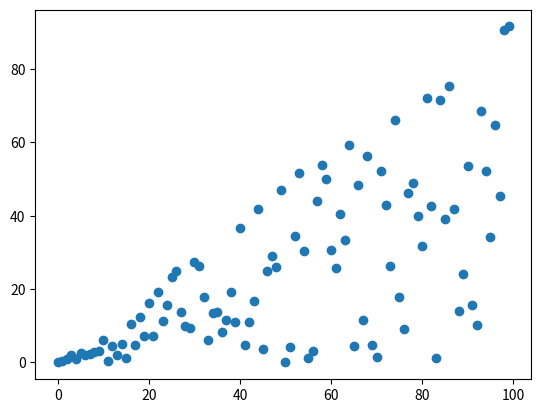
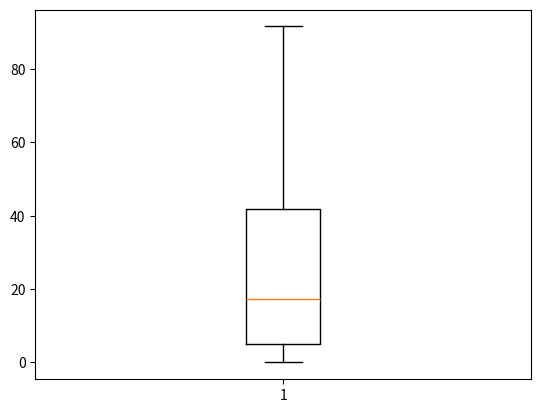

Python code for these plots, in order:
import numpy as np
import matplotlib.pyplot as plt
import pandas as pd


x2 = np.arange(100)
y2 = x2 * np.random.rand(100)

plt.scatter(x2, y2)
plt.show()

'''

plt.hist(y2, bins = 5)
plt.show()



plt.bar(x2, y2)
plt.show()


plt.plot(x2, y2)
plt.show()

'''

#箱形圖  便於確認資料分布的視覺化方法
plt.boxplot(y2)
plt.show()



'''
print('------------------------------------------------------------')	#60個
                                
x = [x for x in range(0, 11)]                   
y = [(3 * y -18) for y in x]
plt.plot(x, y, '-*')   

plt.xticks(x)                           # 標記每個單一x數字
plt.axis([0, 10, -20, 15])              # 標記刻度範圍
plt.xlabel("children")
plt.ylabel("Apple")
plt.grid()                              # 加格線
plt.show()

print('------------------------------------------------------------')	#60個

x = [x for x in range(0, 11)]
y1 = [2 * y for y in x]
y2 = [3 * y for y in x]
y3 = [4 * y for y in x]
plt.xticks(x)
plt.plot(x, y1, label='L1')
plt.plot(x, y2, label='L2')
plt.plot(x, y3, label='L3')
plt.legend(loc='best')
plt.grid()                              # 加格線
plt.show()
'''

print('------------------------------------------------------------')	#60個



print('------------------------------------------------------------')	#60個



print('------------------------------------------------------------')	#60個
